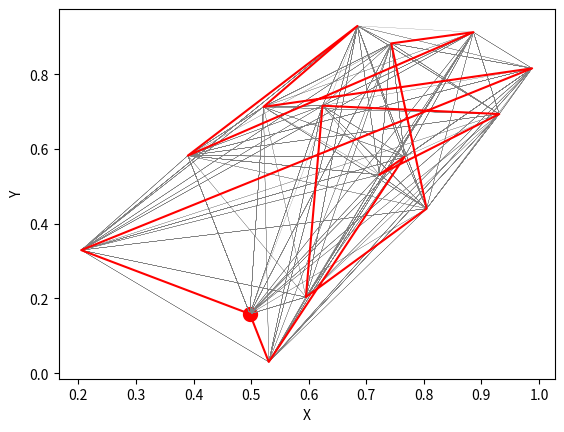

The matplotlib source for this figure:

import random
import time
import math

import matplotlib.pyplot as plt 


class Orte:
    
    class Ort_Data:
        
        def __init__(self):
            self.X = 0.
            self.Y = 0.
            self.Name = ''
            
    def __init__(self):
        self.Orte =[]
        
        
    def rand_gen(self, mi, ma, n=10):
            for i in range(n):
                yield random.random()*(ma -mi)+mi

    def get_YX(self, nrOrte):
            count =1
            for x in self.rand_gen(0., 1., nrOrte):
                Ort = Orte.Ort_Data()
                for y in self.rand_gen(0., 1., nrOrte):
                    Ort.X = x
                    Ort.Y = y
                Ort.Name = 'Ort Nr.' + str(count)
                self.Orte.append(Ort)
                count +=1
            
                
class Tour:
    
    def __init__(self, orte):
        self.Orte_Original = orte
        self.gesamt_strecke_Original = self.get_Gesamtstrecke(orte)
        self.Orte_New = random.sample(orte, k=len(orte))
        self.gesamt_strecke_New = self.get_Gesamtstrecke(self.Orte_New)
            
    def get_Gesamtstrecke(self, o):
        on = o.copy()
        on.append(on[0])
        s = 0.
        for i in range(0, len(on)-1):
            delta_x = on[i+1].X - on[i].X
            delta_y = on[i+1].Y - on[i].Y
            s += math.sqrt(delta_x*delta_x + delta_y*delta_y)
        return s
                
        


#---------   Debug ---------
class Debug:
    
    def Print_Orte(self, orte):
        for i in orte:
            print(i.X,i.Y, i.Name)   
        print()
    
    def Print_List_Orte(self,list):
        #print(list[0].new_Orte[0].X)
        
        for item in list:
            self.Print_Orte(item.Orte_New)
    
    def Print_List_Gesamtstrecke(self,list):
        for item in list:
            self.Print_Tour(item)    
        print()
    
    
    def Print_Tour(self, tour):
         print(tour.gesamt_strecke_Original, tour.gesamt_strecke_New)
        
                 
         
         
#---------------------------------            



def get_touren(list, orte, anzahl_touren):
    d1= Debug()
    for i in range(0, anzahl_touren):
        t = Tour(orte)
        list.append(t)
    #print(len(t.Orte))
    return list

#---

if __name__ == '__main__':
    
    d1 = Debug()
    #----------- Definitionen
    anzahl_Orte = 15
    anzahl_Touren = 50
    anzahl_Iterationen = 100
    #----------
    
    o = Orte()
    o.get_YX(anzahl_Orte)
    touren_list = []
    
    touren_list = get_touren(touren_list, o.Orte, anzahl_Touren)
    #d1.Print_List_Gesamtstrecke(touren_list)
    #d1.Print_List_Orte(touren_list)
    
    for i in range(0, anzahl_Iterationen):

        # 20% der schlechtesten Touren sterben
    
        len_original = len(touren_list)
        cut = int(len(touren_list)*0.8)
        del touren_list[cut:]
        
        # die fehlenden werden mit neuen Mutationen auf gefüllt
    
        missing = len_original-cut
        touren_list = get_touren(touren_list, o.Orte, missing)
        '''
        t_new =[]
        for tour in touren_list:
            t_new.append(Tour(tour.Orte_New))
        #d1.Print_List_Gesamtstrecke(t_new)
        t_new.sort(key=lambda x:x.gesamt_strecke_New)       
        
        # Entscheidung ob die neue Strecke einen günstigeren weg hat
        temp_original = t_new.copy()
        temp_new = t_new.copy()
        
        temp_new.sort(key=lambda x:x.gesamt_strecke_Original)
        temp_new.sort(key=lambda x:x.gesamt_strecke_New)
        
        temp_original.sort(key=lambda x:x.gesamt_strecke_Original)
        temp_original.sort(key=lambda x:x.gesamt_strecke_New)
        
        for i in range(0, len(temp_original)):
            temp_Wert_original = temp_original[i].gesamt_strecke_Original
            temp_Wert_new = temp_new[i].gesamt_strecke_New
            #print(temp_Wert_original, temp_Wert_new)
            
            if(temp_Wert_original <= temp_Wert_new):
                #print(temp_Wert_original)
                pass
            else:
                #print((temp_Wert_new))
                pass
            #print()
        
        #print('temp_new')
        #d1.Print_List_Gesamtstrecke(temp_new)
        #print('temp_original')
        #d1.Print_List_Gesamtstrecke(temp_original)
        '''
        
        
        
        
        
    
        #------------
        
        #touren_list = t_new
    
    
    
    
    
    format_two_dez = "{0:.3f}"

    
    touren_list.sort(key=lambda x: x.gesamt_strecke_New)
    #d1.Print_List_Gesamtstrecke(touren_list)
    shortes = str(format_two_dez.format(touren_list[0].gesamt_strecke_New))
    longest = str(format_two_dez.format(touren_list[-1].gesamt_strecke_New))
    print(shortes)
    print(longest)
    
    #-------  draw ---------------
    xl =[]
    yl =[]    
    
    
    xl_short = [] 
    yl_short = []
    x_first = 0.
    y_first = 0.
    
    #print(touren_list[0])
    
    
    #all tours
    for item in touren_list:
        for i1 in item.Orte_New:
            xl.append(i1.X)
            yl.append(i1.Y)
    
    #first tour
    tl = touren_list[1]
    flag_first_wert = True 
    
    
    for i in tl.Orte_New:
        xn = i.X
        yn = i.Y
        if flag_first_wert:
            x_first = xn
            y_first = yn
            flag_first_wert =False 
        xl_short.append(xn)   
        yl_short.append(yn)
        #print(xn, yn)
    xl_short.append(x_first)
    yl_short.append(y_first)   
    
    
    
    #plt.figure(figsize=(10, 10))
    
    plt.plot(xl, yl, color="gray", linewidth = 0.1)
    plt.plot(xl_short, yl_short, color='red', linewidth= 1.5)
    plt.scatter(x_first, y_first, color = 'red', linewidth =5)
    plt.xlabel("X")
    plt.ylabel("Y")
    #plt.title("Red shortest TSP tour " , shortes)
    plt.show()
    
    
    
    
    
    #d1.Print_List_Orte(tour_list)
    #d1.Print_Orte(o.Orte)
    #d1.Print_Tour(t1)
    #d1.Print_Tour(t2)
    #d1.Print_Orte(t1.Orte)
    
    
    
    
    